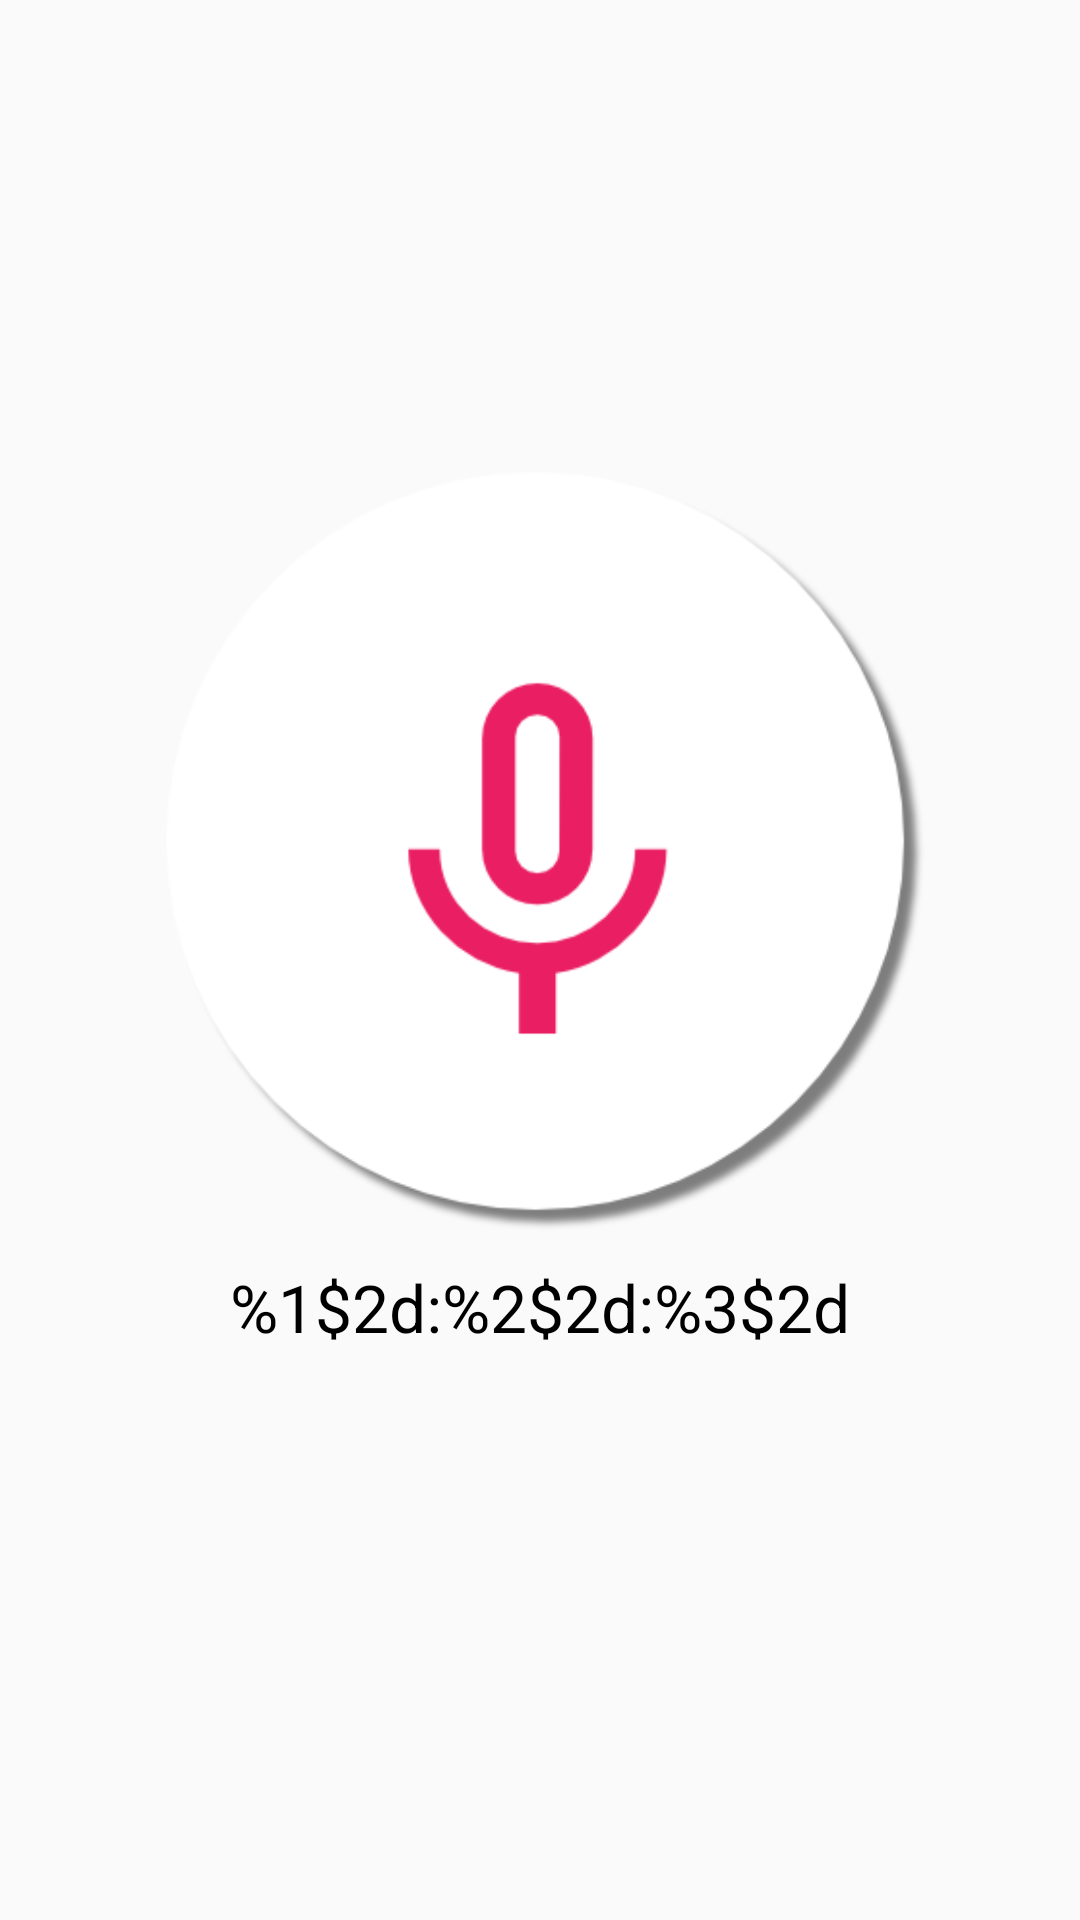

Reconstruct the res/layout file that produces this screen, plus the resources it refers to.
<!-- AndroidManifest.xml: application theme AppTheme -->
<!-- res/layout/activity_recorder.xml -->
<?xml version="1.0" encoding="utf-8"?>
<LinearLayout xmlns:android="http://schemas.android.com/apk/res/android"
    xmlns:tools="http://schemas.android.com/tools"
    android:layout_width="match_parent"
    android:layout_height="match_parent"
    android:orientation="vertical"
    android:paddingBottom="@dimen/activity_vertical_margin"
    android:paddingLeft="@dimen/activity_horizontal_margin"
    android:paddingRight="@dimen/activity_horizontal_margin"
    android:paddingTop="@dimen/activity_vertical_margin"
    android:gravity="center"
    tools:context="com.audioservice.audios.RecorderActivity">

    <ImageView
        android:id="@+id/but_icon_record"
        android:layout_width="match_parent"
        android:layout_height="wrap_content"
        android:contentDescription="@string/app_name"
        android:adjustViewBounds="true"
        android:paddingLeft="50dp"
        android:paddingRight="50dp"
        android:src="@drawable/ic_record_inactive"/>

    <TextView
        android:id="@+id/text_record_time"
        android:layout_width="wrap_content"
        android:layout_height="wrap_content"
        android:layout_marginTop="10dp"
        android:text="@string/record_time_template"
        android:textAppearance="?android:attr/textAppearanceLarge"/>

    <TextView
        android:id="@+id/text_record_sign"
        android:layout_width="wrap_content"
        android:layout_height="wrap_content"
        android:layout_marginTop="10dp"
        android:text="@string/recorder_recording"
        android:textColor="@android:color/holo_red_dark"
        android:textAppearance="?android:attr/textAppearanceLarge"
        android:visibility="invisible"/>

</LinearLayout>
<!-- resources referenced by this layout -->
<resources>
  <!-- drawable ic_record_inactive: png bitmap (drawable, 21152 bytes) -->
  <string name="app_name">AudioS</string>
  <string name="record_time_template" translatable="false">%1$2d:%2$2d:%3$2d</string>
  <string name="recorder_recording">RECORDING</string>
  <style name="AppTheme" parent="Theme.AppCompat.Light.DarkActionBar">
          
          <item name="colorPrimary">@color/colorPrimary</item>
          <item name="colorPrimaryDark">@color/colorPrimaryDark</item>
          <item name="colorAccent">@color/colorAccent</item>
          <item name="android:textColorPrimary">@android:color/primary_text_light</item>
      </style>
  <color name="colorPrimary">#607D8B</color>
  <color name="colorPrimaryDark">#455A64</color>
  <color name="colorAccent">#009688</color>
</resources>
